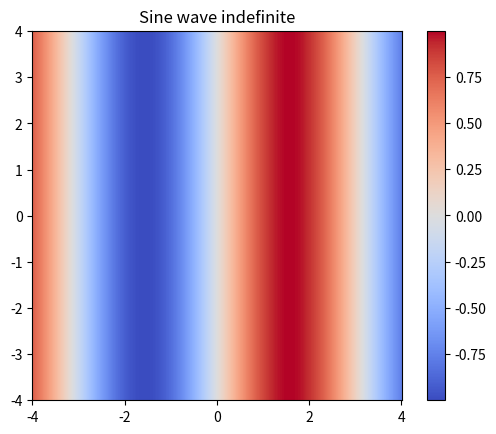

Python code for this plot:
# Implementation of matplotlib function 
import matplotlib.pyplot as plt 
import numpy as np 
from matplotlib.colors import LogNorm 
import matplotlib.animation as animation
      

dx, dy = 0.015, 0.015
y, x = np.mgrid[slice(-4, 4 + dy, dy), 
                slice(-4, 4 + dx, dx)] 
z = np.sin(x) 
z = z[:-1, :-1] 
z_min, z_max = -np.abs(z).max(), np.abs(z).max() 
  
fig = plt.figure()

c = plt.imshow(z, cmap ='coolwarm', vmin = z_min, vmax = z_max, 
                 extent =[x.min(), x.max(), y.min(), y.max()]) 
plt.colorbar(c) 
  
plt.title('Sine wave indefinite')

# initialization function: plot the background of each frame
def init():
    c.set_data(z)
    return [c]

# animation function.  This is called sequentially
def animate(i):
    a=c.get_array()
    a= np.sin(x + 0.05 * i)     # exponential decay of the values
    c.set_array(a)
    return [c]

ani = animation.FuncAnimation(fig=fig, func=animate, frames=126, interval=0.25,
                              init_func=init)

plt.show()
